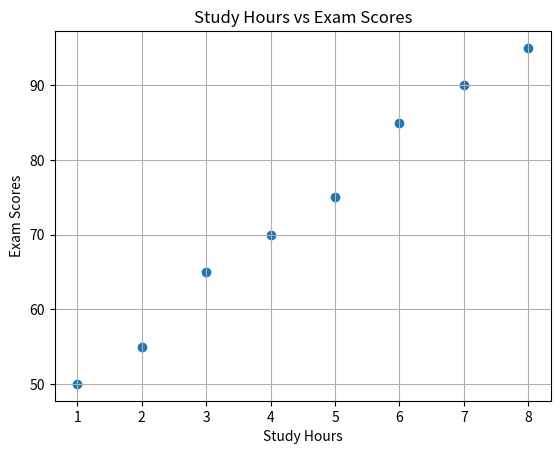

Python code for this plot:
import matplotlib.pyplot as plt

# Data
study_hours = [1, 2, 3, 4, 5, 6, 7, 8]
scores = [50, 55, 65, 70, 75, 85, 90, 95]

# Create Scatter Plot
plt.scatter(study_hours, scores)

# Labels and Title
plt.xlabel("Study Hours")
plt.ylabel("Exam Scores")
plt.title("Study Hours vs Exam Scores")

# Show grid (optional but helpful)
plt.grid(True)

# Display the plot
plt.show()
